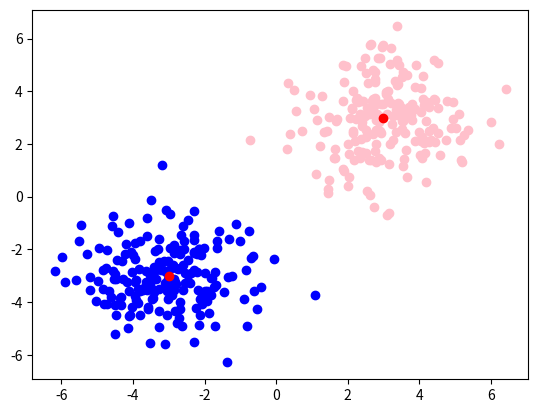

Python code for this plot:
import numpy as np
import pandas as pd
import matplotlib.pyplot as plt

centre1=np.array([3,3])
centre2=np.array([-3,-3])
sigma1=np.array([[1.5,0],[0,1.5]])
sigma2=np.array([[1.5,0],[0,1.5]])
taille1=200
taille2=200
cluster1=np.random.multivariate_normal(centre1,sigma1,taille1)
cluster2=np.random.multivariate_normal(centre2,sigma2,taille2)

plt.scatter([point[0] for point in cluster1], [point[1] for point in cluster1], color="pink")
plt.scatter([point[0] for point in cluster2], [point[1] for point in cluster2], color="blue")
plt.scatter(centre1[0], centre1[1], color="red")
plt.scatter(centre2[0], centre2[1], color="red")

plt.show()
